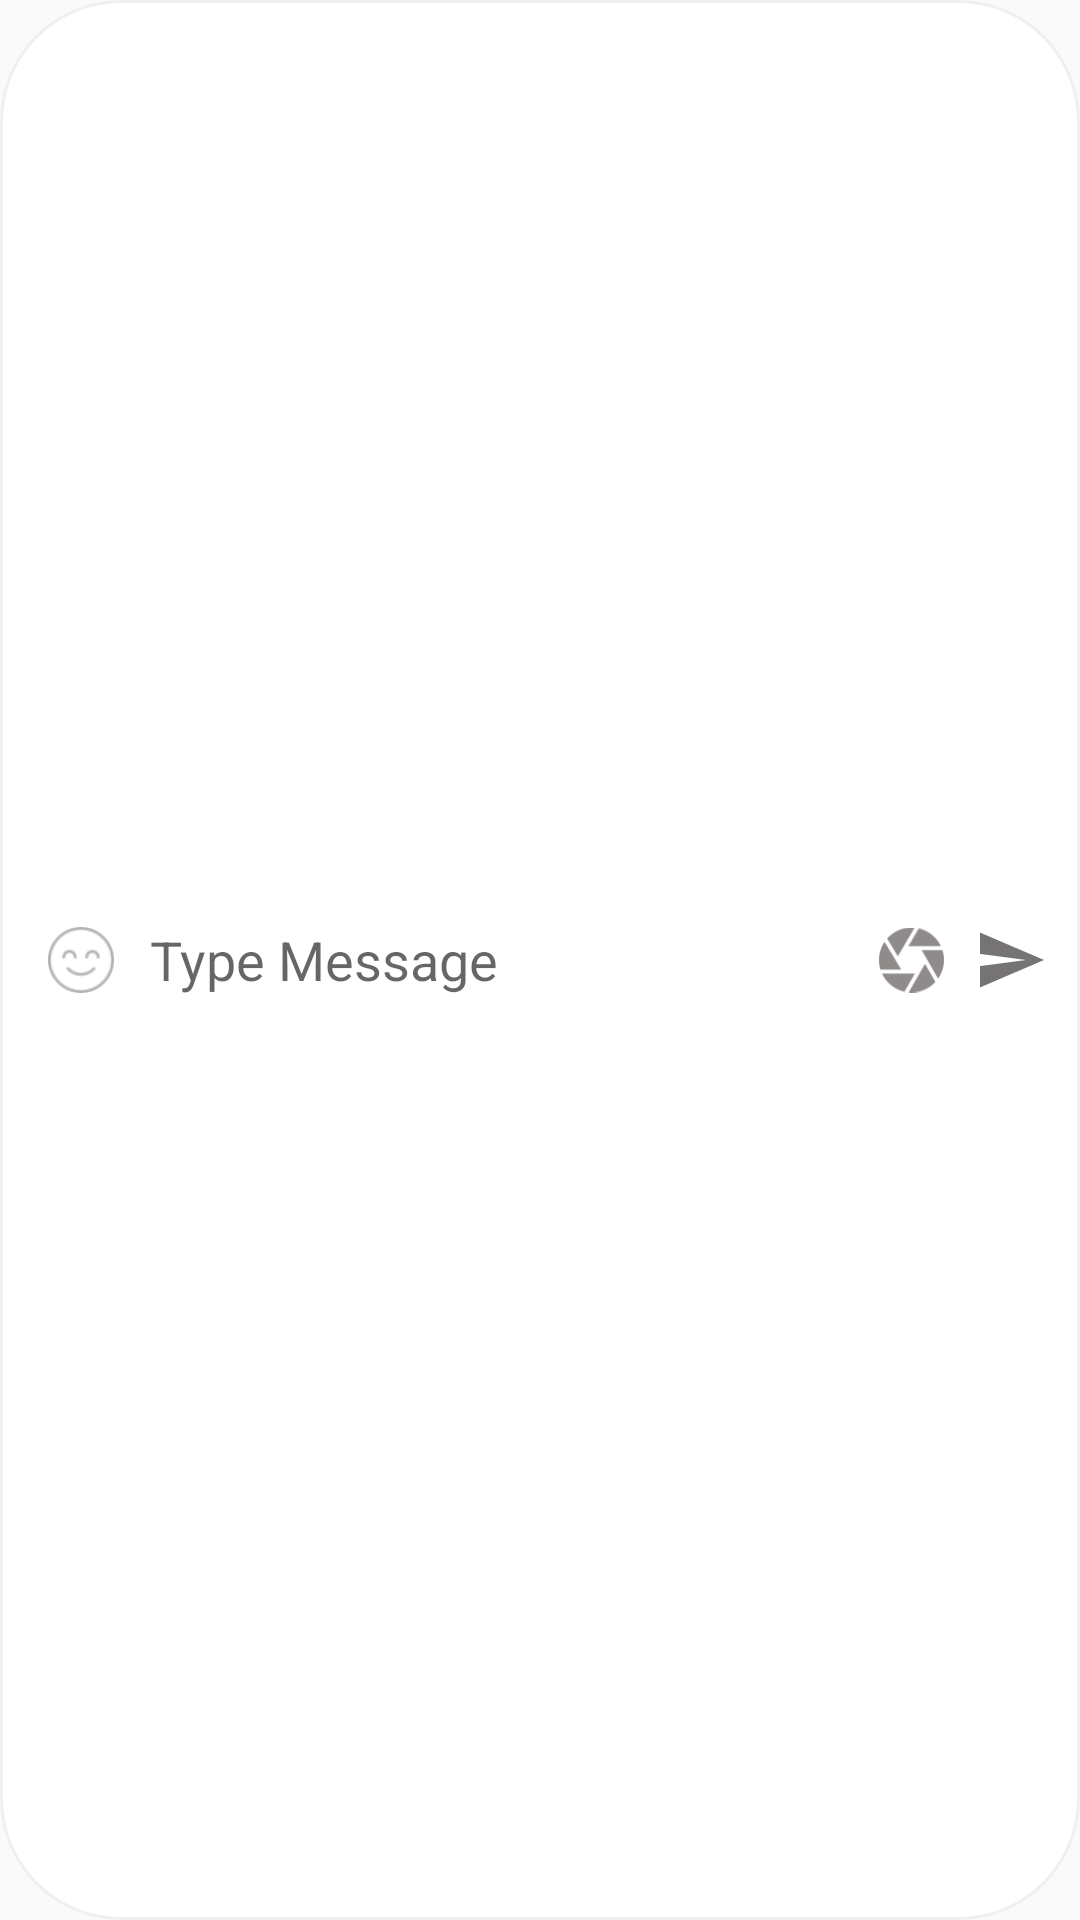

Produce the Android XML layout that renders to this screen, including the resource entries it uses.
<!-- AndroidManifest.xml: application theme AppTheme -->
<!-- res/layout/layout_bottomviewchat.xml -->
<?xml version="1.0" encoding="utf-8"?>
<LinearLayout
        xmlns:android="http://schemas.android.com/apk/res/android"
        android:layout_width="match_parent"
        android:orientation="horizontal"
        android:id="@+id/ll_messagebox"
        android:background="@drawable/rounded_curvecorner"
        android:layout_height="wrap_content">


    <ImageView android:layout_width="22dp"
               android:layout_height="match_parent"
               android:src="@drawable/smile"
               android:layout_marginLeft="16dp"
    />


    <EditText android:layout_width="match_parent"
              android:layout_weight="10"
              android:id="@+id/ed_message"
              android:layout_marginLeft="12dp"
              android:hint="Type Message"
              android:background="@android:color/transparent"
              android:layout_height="match_parent"/>

    <ImageView android:layout_width="32dp"
               android:id="@+id/iv_media"
               android:layout_height="match_parent"
               android:layout_weight="1"
               android:src="@drawable/camera"
               android:layout_marginRight="12dp"
    />

    <ImageView android:layout_width="32dp"
               android:id="@+id/iv_send"
               android:layout_height="match_parent"
               android:layout_weight="1"
               android:src="@drawable/sendbuttongrey"
               android:layout_marginRight="12dp"
    />
</LinearLayout>
<!-- resources referenced by this layout -->
<resources>
  <!-- drawable camera: png bitmap (drawable, 2135 bytes) -->
  <!-- drawable rounded_curvecorner (drawable) -->
  <?xml version="1.0" encoding="utf-8"?>
  <shape xmlns:android="http://schemas.android.com/apk/res/android" >
  
      
      <solid android:color="#FFFFFF" />
  
      
      <stroke
              android:width="1dp"
              android:color="#F1EFEF" />
  
  
      <corners android:radius="40dp" />
  
  </shape>
  <!-- drawable sendbuttongrey: png bitmap (drawable, 703 bytes) -->
  <!-- drawable smile: png bitmap (drawable, 4246 bytes) -->
  <style name="AppTheme" parent="Theme.AppCompat.Light.NoActionBar">
          
          <item name="colorPrimary">@color/colorPrimary</item>
          <item name="colorPrimaryDark">@color/colorPrimaryDark</item>
          <item name="colorAccent">@color/colorAccent</item>
      </style>
  <color name="colorPrimary">#008577</color>
  <color name="colorPrimaryDark">#00574B</color>
  <color name="colorAccent">#D81B60</color>
</resources>
